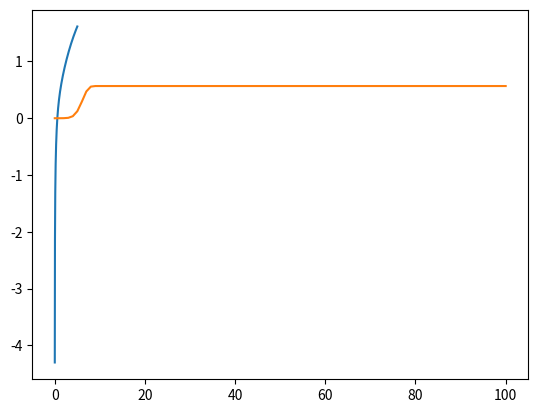

Source code (Python):
import matplotlib.pyplot as plt
import numpy as np
x=0.00001
a=[0.00001]
b=[0]
for i in range(100):
    x=x-(((np.exp(-x)+np.log(x))/(-(np.exp(-x))+(1/x))))
    print(x)
    a.append(x)
    b.append(i+1)
n = np.linspace(0,5, 1000) 
    
plt.plot(n,((np.exp(-n)+np.log(n))))
plt.plot(b,a)
plt.show()

